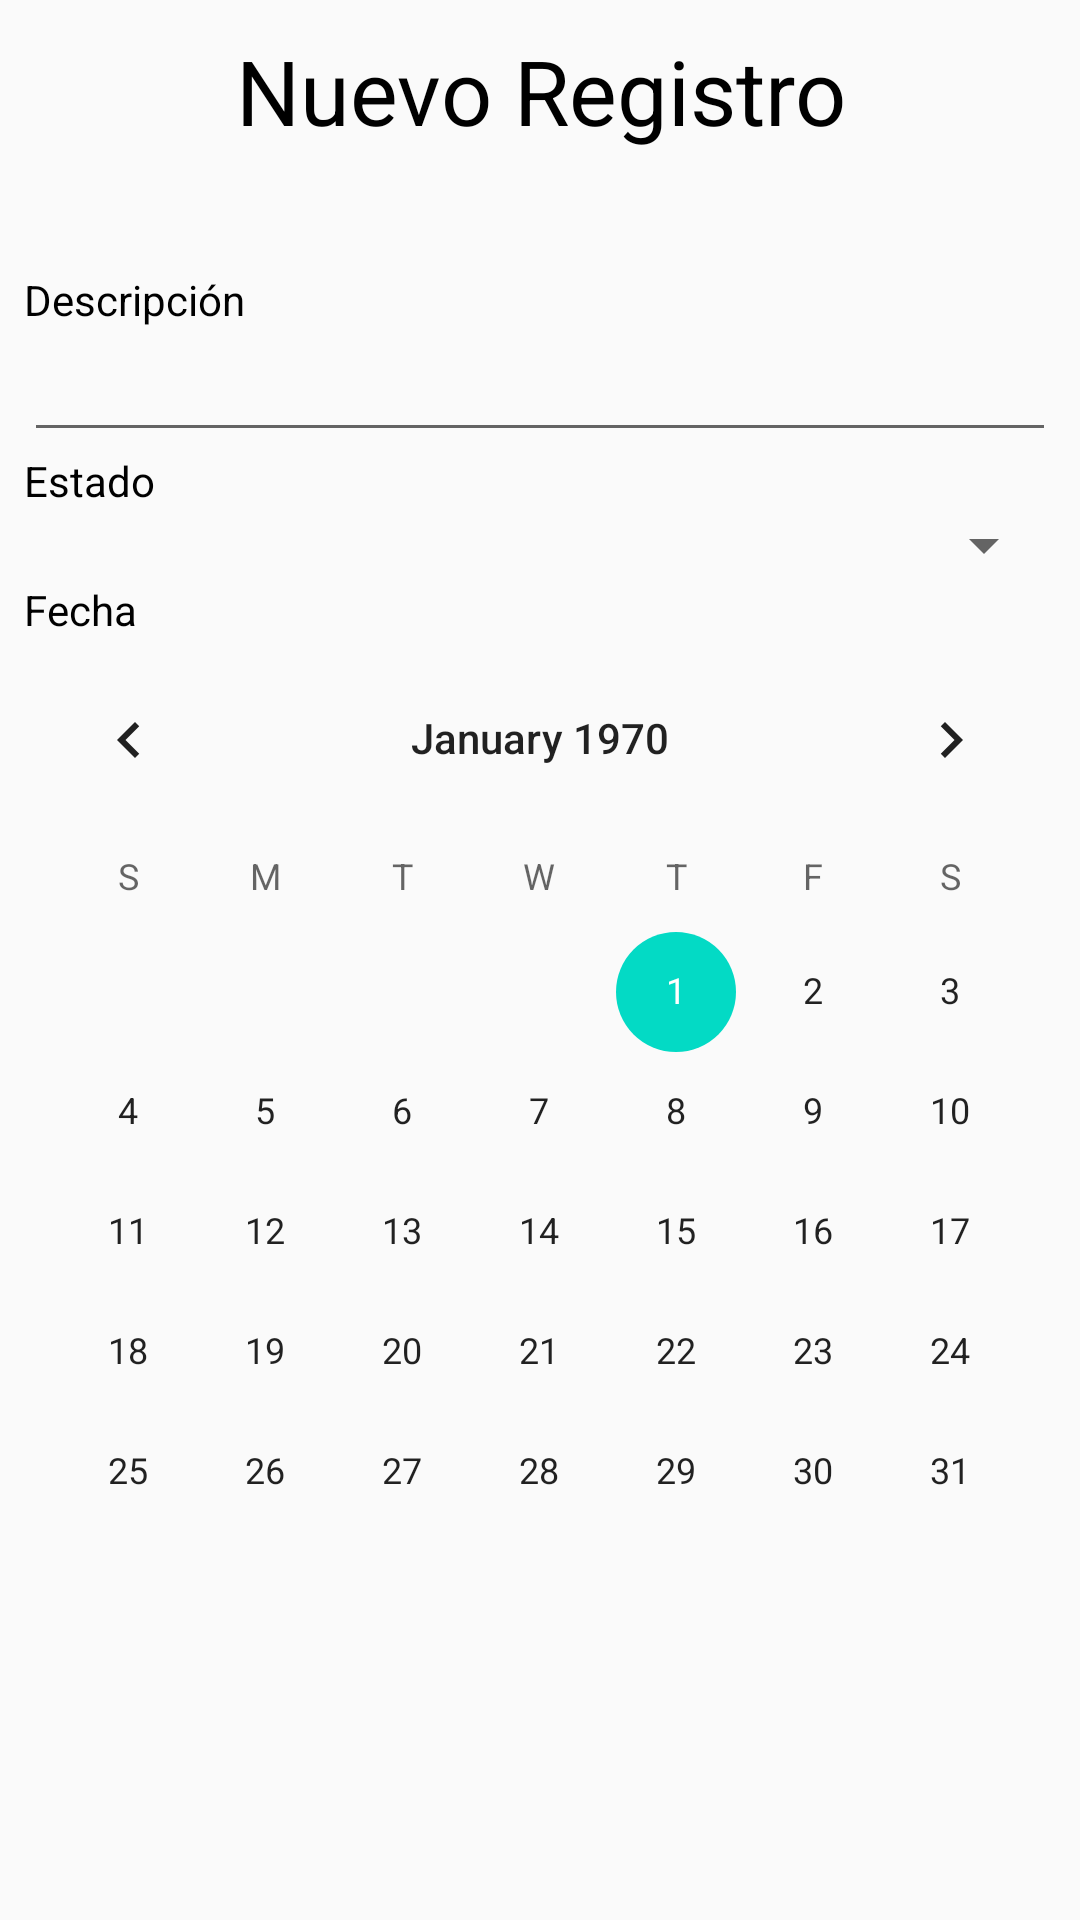

This screen was rendered from an Android layout file. Write that file and the resources it references.
<!-- AndroidManifest.xml: application theme AppTheme -->
<!-- res/layout/activity_registrar.xml -->
<?xml version="1.0" encoding="utf-8"?>
<LinearLayout xmlns:android="http://schemas.android.com/apk/res/android"
    android:layout_width="match_parent"
    android:layout_height="match_parent"
    android:orientation="vertical">

    <TextView
        android:layout_width="match_parent"
        android:layout_height="wrap_content"
        android:text="@string/titulo_registro"
        android:textAlignment="center"
        android:textColor="@color/colorBlack"
        android:textSize="30dp"
        android:layout_marginTop="10dp"
        android:layout_marginLeft="@dimen/margen_izquierda"
        android:layout_marginRight="@dimen/margen_derecha"
        />

    <TextView
        android:layout_width="match_parent"
        android:layout_height="wrap_content"
        android:layout_marginTop="40dp"
        android:text="Descripción"
        android:textColor="@color/colorBlack"
        android:layout_marginLeft="@dimen/margen_izquierda"
        android:layout_marginRight="@dimen/margen_derecha"
        />

    <EditText
        android:layout_width="match_parent"
        android:layout_height="wrap_content"
        android:id="@+id/txtDescripcion"
        android:layout_marginLeft="@dimen/margen_izquierda"
        android:layout_marginRight="@dimen/margen_derecha"
        />

    <TextView
        android:layout_width="match_parent"
        android:layout_height="wrap_content"
        android:text="Estado"
        android:textColor="@color/colorBlack"
        android:layout_marginLeft="@dimen/margen_izquierda"
        android:layout_marginRight="@dimen/margen_derecha"
        />

    <Spinner
        android:layout_width="match_parent"
        android:layout_height="wrap_content"
        android:id="@+id/spnEstado"
        android:layout_marginLeft="@dimen/margen_izquierda"
        android:layout_marginRight="@dimen/margen_derecha"
        />

    <TextView
        android:layout_width="match_parent"
        android:layout_height="wrap_content"
        android:text="Fecha"
        android:textColor="@color/colorBlack"
        android:layout_marginLeft="@dimen/margen_izquierda"
        android:layout_marginRight="@dimen/margen_derecha"
        />

    <CalendarView
        android:layout_width="match_parent"
        android:layout_height="wrap_content"
        />

</LinearLayout>
<!-- resources referenced by this layout -->
<resources>
  <color name="colorBlack">#000000</color>
  <dimen name="margen_derecha">8dp</dimen>
  <dimen name="margen_izquierda">8dp</dimen>
  <string name="titulo_registro">Nuevo Registro</string>
  <style name="AppTheme" parent="Theme.AppCompat.Light.DarkActionBar">
          
          <item name="colorPrimary">@color/colorPrimary</item>
          <item name="colorPrimaryDark">@color/colorPrimaryDark</item>
          <item name="colorAccent">@color/colorAccent</item>
      </style>
  <color name="colorPrimary">#00897B</color>
  <color name="colorPrimaryDark">#016056</color>
  <color name="colorAccent">#03DAC5</color>
</resources>
